Labelled photos from "densenet_nocrop", an image-classification folder in Marsh16/MangoLeafDisease_Model_Thesis. The possible labels are: anthracnose, bacterial canker, cutting weevil, die back, gall midge, healthy, powdery mildew, sooty mould.

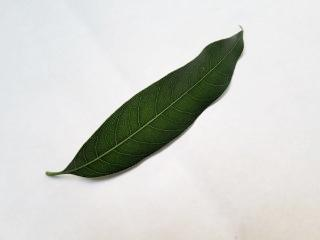
Label: healthy

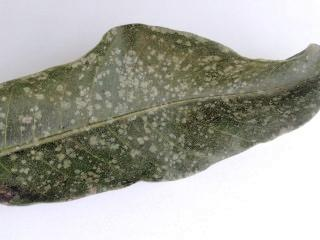
Label: powdery mildew

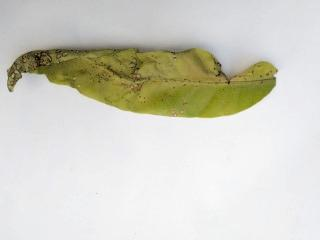
Label: anthracnose

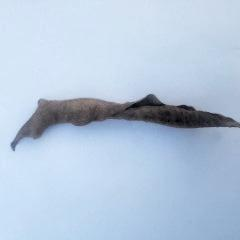
Label: die back

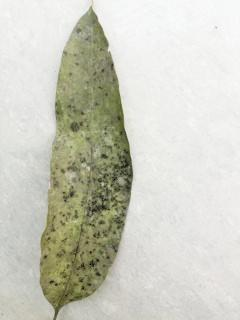
Label: sooty mould

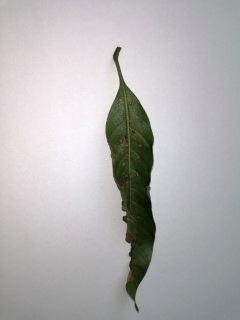
Label: gall midge
